Run: headless pygame with SDL's dummy video driver; simulated clock (each Clock.tick advances the game by its frame time, no real sleeping); random seed 0; keys injected as events and as key.get_pressed() state; no mouse input; restart key SPACE tapped at the start of phases 3 and 4.
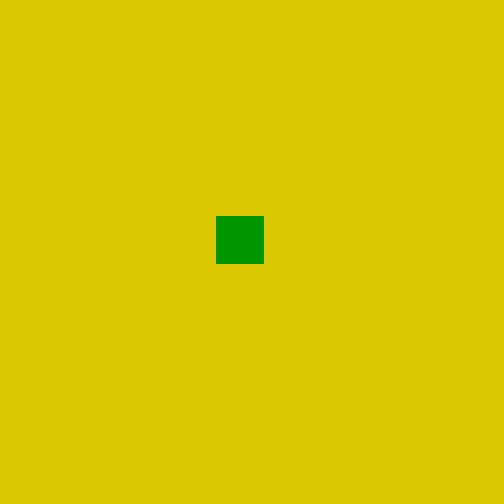
Frame 1 of 4 · flips 1–60 · no input
Frame 2 of 4 · flips 61–180 · tapped SPACE, RETURN · held RIGHT (→), D · screen unchanged from frame 1, image omitted
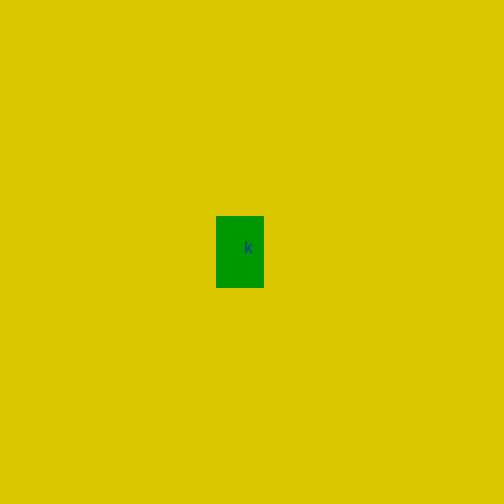
Frame 3 of 4 · flips 181–300 · tapped SPACE · held DOWN (↓), S
Frame 4 of 4 · flips 301–420 · tapped SPACE · held LEFT (←), A, UP (↑), W · screen unchanged from frame 3, image omitted

The pygame program that drew these frames:

from enum import Enum
import random
import pygame

BOARD_WIDTH = 21
BOARD_HEIGHT = 21
BOARD_CENTER = (BOARD_WIDTH // 2, BOARD_HEIGHT // 2)
CELL_PX = 24

class RGB(Enum):
  YELLOW = (220, 200, 0)
  GREEN = (0, 150, 0)
  RED = (255, 0, 0)
  BLUE = (80, 80, 255)

# Machines will have a list of state:action pairs.
class Action:
  def __init__(self, colour, animal, tree):
    self.next_colour = colour
    self.next_animal = animal
    self.tree = tree

  def __str__(self):
    return f"{self.next_colour},{self.next_animal},{self.tree}"

def random_action():
    random_colour = random.choice(['y','g'])
    random_animal = random.choice(['k', 'e', 'w', 'p'])
    random_tree = random.choice(['gg', 'wa'])
    return Action(random_colour, random_animal, random_tree)

# Apply rotation to direction based on the tree
def rotate(dir, tree):
    if tree == 'gg':
        return (-dir[1], dir[0])
    else:
        return (dir[1], -dir[0])

class Machine:
    def __init__(self, states, colour=RGB.RED):
        self.x = BOARD_CENTER[0] # All machines start at center.
        self.y = BOARD_CENTER[1]
        self.animal = 'k' # All machines start as kangaroo
        self.colour = colour
        self.dir = (0, -1)
        self.states = states

    # This needs to be adapted for platypus's as initial configuation.
    def act(self, grid):
        """Act according to genetics, current tile colour, and animal."""
        state = (grid[self.x][self.y], self.animal)
        if state in self.states:
            action = self.states[state]
            self.animal = action.next_animal
            grid[self.x][self.y] = action.next_colour
            self.dir = rotate(self.dir, action.tree)
            self.move(grid)
            return True
        else:
            if self.animal == 'p':
                if grid[self.x][self.y] == 'g':
                    print("Green Platypus. Machine terminating")
            return False

    def move(self, grid):
        self.x += self.dir[0]
        self.y += self.dir[1]

        self.x %= len(grid)
        self.y %= len(grid[0])

def random_machine():
    states = {
        ('y','k'):random_action(),
        ('g','k'):random_action(),
        ('y','e'):random_action(),
        ('g','e'):random_action(),
        ('y','w'):random_action(),
        ('g','w'):random_action(),
        ('y','p'):random_action(),
    }
    
    for state, action in states.items():
        print('('+state[0]+','+state[1]+','+str(action)+')')

    random_colour = (random.randint(0, 100), random.randint(0, 100), random.randint(0, 100))
    return Machine(states, random_colour)

def draw_square(screen, x, y, colour):
  if isinstance(colour, RGB):
    colour = colour.value
  pygame.draw.rect(screen, colour, (x * CELL_PX, y * CELL_PX, CELL_PX, CELL_PX))

def draw_text(screen, x, y, text, colour):
    font = pygame.font.SysFont("Arial", 24)
    if isinstance(colour, RGB):
      colour = colour.value
    text = font.render(text, True, colour)
    screen.blit(text, (x * CELL_PX + 4, y * CELL_PX))

def main():
    """The main function of the game"""
    pygame.init()
    pygame.display.set_caption("Langton's Platypus")
    screen = pygame.display.set_mode((BOARD_WIDTH * CELL_PX, BOARD_HEIGHT * CELL_PX))
    clock = pygame.time.Clock()

    grid = [['y' for _ in range(BOARD_HEIGHT)] for _ in range(BOARD_WIDTH)]
    machines = [random_machine()]

    running = True

    print("Press SPACE to add another machine")
    print("Press C to clear the grid")
    print('Press K to remove all machines')
    print("Press + to speed up the game and - to slow it down")


    fps = 10
    while running:
        for event in pygame.event.get():
            if event.type == pygame.QUIT:
                running = False
            elif event.type == pygame.KEYDOWN:
                if event.key == pygame.K_SPACE:
                    machines.append(random_machine())
                elif event.key == pygame.K_c:
                    print("clearing")
                    grid = [['y' for _ in range(BOARD_HEIGHT)] for _ in range(BOARD_WIDTH)]
                elif event.key == pygame.K_k:
                    machines = []
                elif event.key == pygame.K_EQUALS:
                    fps =  max(int(1.2 * fps), fps + 1)
                elif event.key == pygame.K_MINUS:
                    if fps > 3:
                        fps = min(int(0.8 * fps), fps - 1)
        for m in machines:
            alive = m.act(grid)
            if not alive:
                machines.remove(m)

        screen.fill(RGB.YELLOW.value)
        for x, y in [(x, y) for x in range(len(grid)) for y in range(len(grid[0])) if grid[x][y] == 'g']:
            draw_square(screen, x, y, RGB.GREEN)

        for m in machines:
            draw_text(screen, m.x, m.y, m.animal, m.colour)

        pygame.display.flip()
        clock.tick(fps)

    pygame.quit()


if __name__ == "__main__":
    main()
